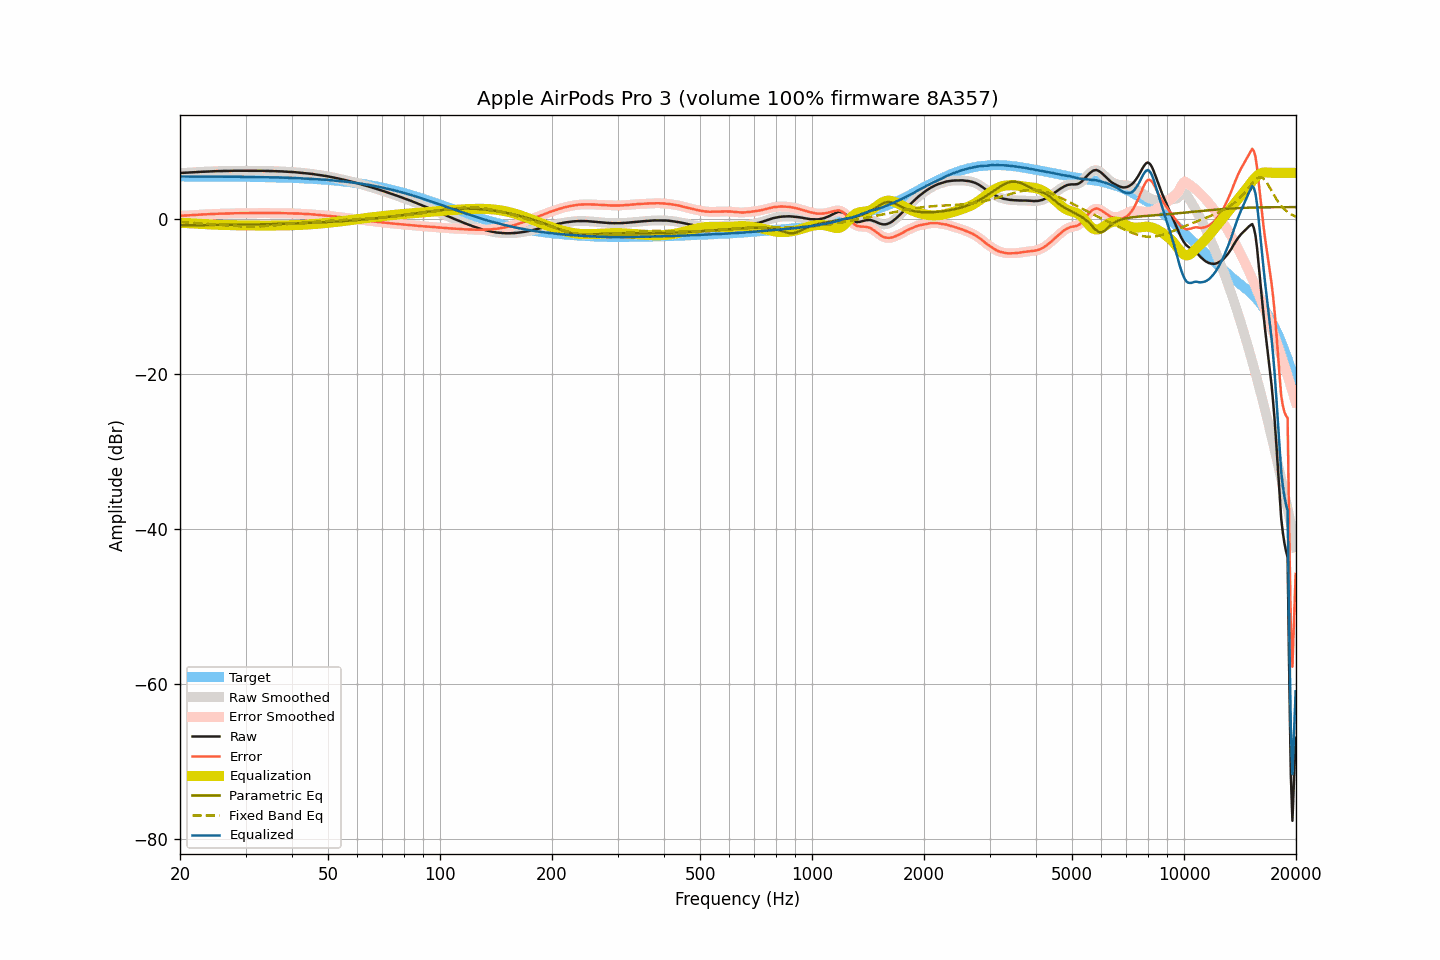

Data behind this chart, as committed beside it:
frequency, raw, smoothed, error, error_smoothed, equalization, parametric_eq, fixed_band_eq, equalized_raw, equalized_smoothed, target
20.00, 5.97, 5.97, 0.45, 0.45, -0.45, -0.78, -0.35, 5.52, 5.52, 5.52
20.20, 5.98, 5.98, 0.46, 0.46, -0.46, -0.78, -0.36, 5.52, 5.52, 5.52
20.40, 5.99, 5.99, 0.47, 0.47, -0.47, -0.77, -0.37, 5.52, 5.52, 5.52
20.61, 6.01, 6.00, 0.49, 0.48, -0.48, -0.77, -0.38, 5.53, 5.52, 5.52
20.81, 6.01, 6.01, 0.49, 0.49, -0.49, -0.77, -0.39, 5.52, 5.52, 5.52
21.02, 6.02, 6.02, 0.50, 0.50, -0.50, -0.77, -0.41, 5.52, 5.52, 5.52
21.23, 6.03, 6.03, 0.51, 0.51, -0.51, -0.77, -0.42, 5.52, 5.52, 5.52
21.44, 6.04, 6.04, 0.52, 0.52, -0.52, -0.77, -0.43, 5.52, 5.52, 5.52
21.66, 6.05, 6.05, 0.53, 0.53, -0.54, -0.76, -0.44, 5.51, 5.51, 5.52
21.87, 6.06, 6.06, 0.54, 0.55, -0.55, -0.76, -0.46, 5.51, 5.51, 5.52
22.09, 6.08, 6.08, 0.57, 0.56, -0.56, -0.76, -0.47, 5.52, 5.51, 5.52
22.31, 6.09, 6.09, 0.58, 0.58, -0.58, -0.76, -0.49, 5.51, 5.52, 5.52
22.54, 6.11, 6.11, 0.60, 0.59, -0.59, -0.76, -0.50, 5.52, 5.52, 5.51
22.76, 6.12, 6.12, 0.61, 0.61, -0.61, -0.76, -0.52, 5.52, 5.52, 5.51
22.99, 6.13, 6.13, 0.62, 0.62, -0.62, -0.75, -0.53, 5.51, 5.51, 5.51
23.22, 6.14, 6.14, 0.63, 0.63, -0.63, -0.75, -0.55, 5.51, 5.51, 5.51
23.45, 6.15, 6.15, 0.64, 0.64, -0.64, -0.75, -0.56, 5.51, 5.51, 5.51
23.69, 6.16, 6.16, 0.65, 0.65, -0.65, -0.75, -0.58, 5.51, 5.51, 5.51
23.92, 6.17, 6.17, 0.66, 0.66, -0.66, -0.75, -0.60, 5.51, 5.51, 5.51
24.16, 6.17, 6.17, 0.66, 0.67, -0.67, -0.74, -0.61, 5.50, 5.50, 5.51
24.40, 6.18, 6.18, 0.68, 0.68, -0.68, -0.74, -0.63, 5.50, 5.50, 5.51
24.65, 6.19, 6.19, 0.69, 0.69, -0.69, -0.74, -0.65, 5.50, 5.50, 5.50
24.89, 6.20, 6.20, 0.70, 0.70, -0.70, -0.74, -0.67, 5.50, 5.50, 5.50
25.14, 6.21, 6.21, 0.71, 0.71, -0.71, -0.74, -0.69, 5.51, 5.50, 5.50
25.39, 6.21, 6.21, 0.71, 0.71, -0.71, -0.73, -0.70, 5.50, 5.50, 5.50
25.65, 6.22, 6.22, 0.72, 0.72, -0.72, -0.73, -0.72, 5.50, 5.50, 5.50
25.91, 6.22, 6.22, 0.72, 0.73, -0.73, -0.73, -0.74, 5.50, 5.50, 5.50
26.16, 6.23, 6.23, 0.74, 0.73, -0.73, -0.73, -0.76, 5.50, 5.50, 5.50
26.43, 6.23, 6.23, 0.74, 0.74, -0.74, -0.72, -0.77, 5.49, 5.49, 5.49
26.69, 6.23, 6.23, 0.74, 0.74, -0.74, -0.72, -0.79, 5.49, 5.49, 5.49
26.96, 6.24, 6.24, 0.75, 0.75, -0.75, -0.72, -0.81, 5.49, 5.49, 5.49
27.23, 6.24, 6.24, 0.75, 0.75, -0.76, -0.72, -0.82, 5.49, 5.49, 5.49
27.50, 6.25, 6.25, 0.76, 0.76, -0.76, -0.71, -0.84, 5.49, 5.49, 5.49
27.77, 6.25, 6.25, 0.77, 0.77, -0.77, -0.71, -0.85, 5.48, 5.49, 5.49
28.05, 6.26, 6.26, 0.78, 0.78, -0.77, -0.71, -0.87, 5.49, 5.49, 5.48
28.33, 6.26, 6.26, 0.78, 0.78, -0.78, -0.70, -0.88, 5.48, 5.48, 5.48
28.62, 6.26, 6.26, 0.78, 0.78, -0.78, -0.70, -0.89, 5.48, 5.48, 5.48
28.90, 6.26, 6.26, 0.78, 0.78, -0.79, -0.70, -0.90, 5.48, 5.48, 5.48
29.19, 6.26, 6.26, 0.79, 0.79, -0.79, -0.70, -0.91, 5.47, 5.47, 5.47
29.48, 6.26, 6.26, 0.79, 0.79, -0.79, -0.69, -0.92, 5.47, 5.47, 5.47
29.78, 6.26, 6.26, 0.79, 0.79, -0.79, -0.69, -0.93, 5.47, 5.47, 5.47
30.08, 6.26, 6.26, 0.79, 0.79, -0.80, -0.69, -0.93, 5.47, 5.47, 5.47
30.38, 6.26, 6.26, 0.80, 0.80, -0.80, -0.68, -0.94, 5.46, 5.46, 5.46
30.68, 6.26, 6.26, 0.80, 0.80, -0.80, -0.68, -0.94, 5.46, 5.46, 5.46
30.99, 6.26, 6.26, 0.80, 0.80, -0.80, -0.67, -0.94, 5.46, 5.46, 5.46
31.30, 6.26, 6.26, 0.81, 0.81, -0.81, -0.67, -0.94, 5.46, 5.46, 5.46
31.61, 6.26, 6.26, 0.81, 0.81, -0.81, -0.67, -0.94, 5.45, 5.45, 5.45
31.93, 6.26, 6.26, 0.81, 0.81, -0.81, -0.66, -0.94, 5.45, 5.45, 5.45
32.24, 6.25, 6.25, 0.81, 0.81, -0.81, -0.66, -0.93, 5.44, 5.44, 5.45
32.57, 6.25, 6.25, 0.81, 0.81, -0.81, -0.66, -0.92, 5.44, 5.44, 5.44
32.89, 6.25, 6.25, 0.81, 0.81, -0.81, -0.65, -0.92, 5.44, 5.44, 5.44
33.22, 6.25, 6.25, 0.82, 0.81, -0.81, -0.65, -0.91, 5.44, 5.44, 5.43
33.55, 6.24, 6.24, 0.81, 0.81, -0.81, -0.64, -0.90, 5.43, 5.43, 5.43
33.89, 6.24, 6.24, 0.82, 0.81, -0.81, -0.64, -0.88, 5.43, 5.43, 5.43
34.23, 6.23, 6.23, 0.81, 0.81, -0.81, -0.63, -0.87, 5.42, 5.42, 5.42
34.57, 6.23, 6.23, 0.81, 0.81, -0.81, -0.63, -0.86, 5.42, 5.42, 5.42
34.92, 6.22, 6.22, 0.81, 0.81, -0.81, -0.62, -0.84, 5.41, 5.41, 5.41
35.27, 6.22, 6.22, 0.81, 0.81, -0.81, -0.62, -0.82, 5.41, 5.41, 5.41
35.62, 6.21, 6.21, 0.81, 0.81, -0.81, -0.61, -0.81, 5.40, 5.40, 5.40
35.97, 6.21, 6.21, 0.81, 0.81, -0.81, -0.61, -0.79, 5.40, 5.40, 5.40
... 635 more rows
